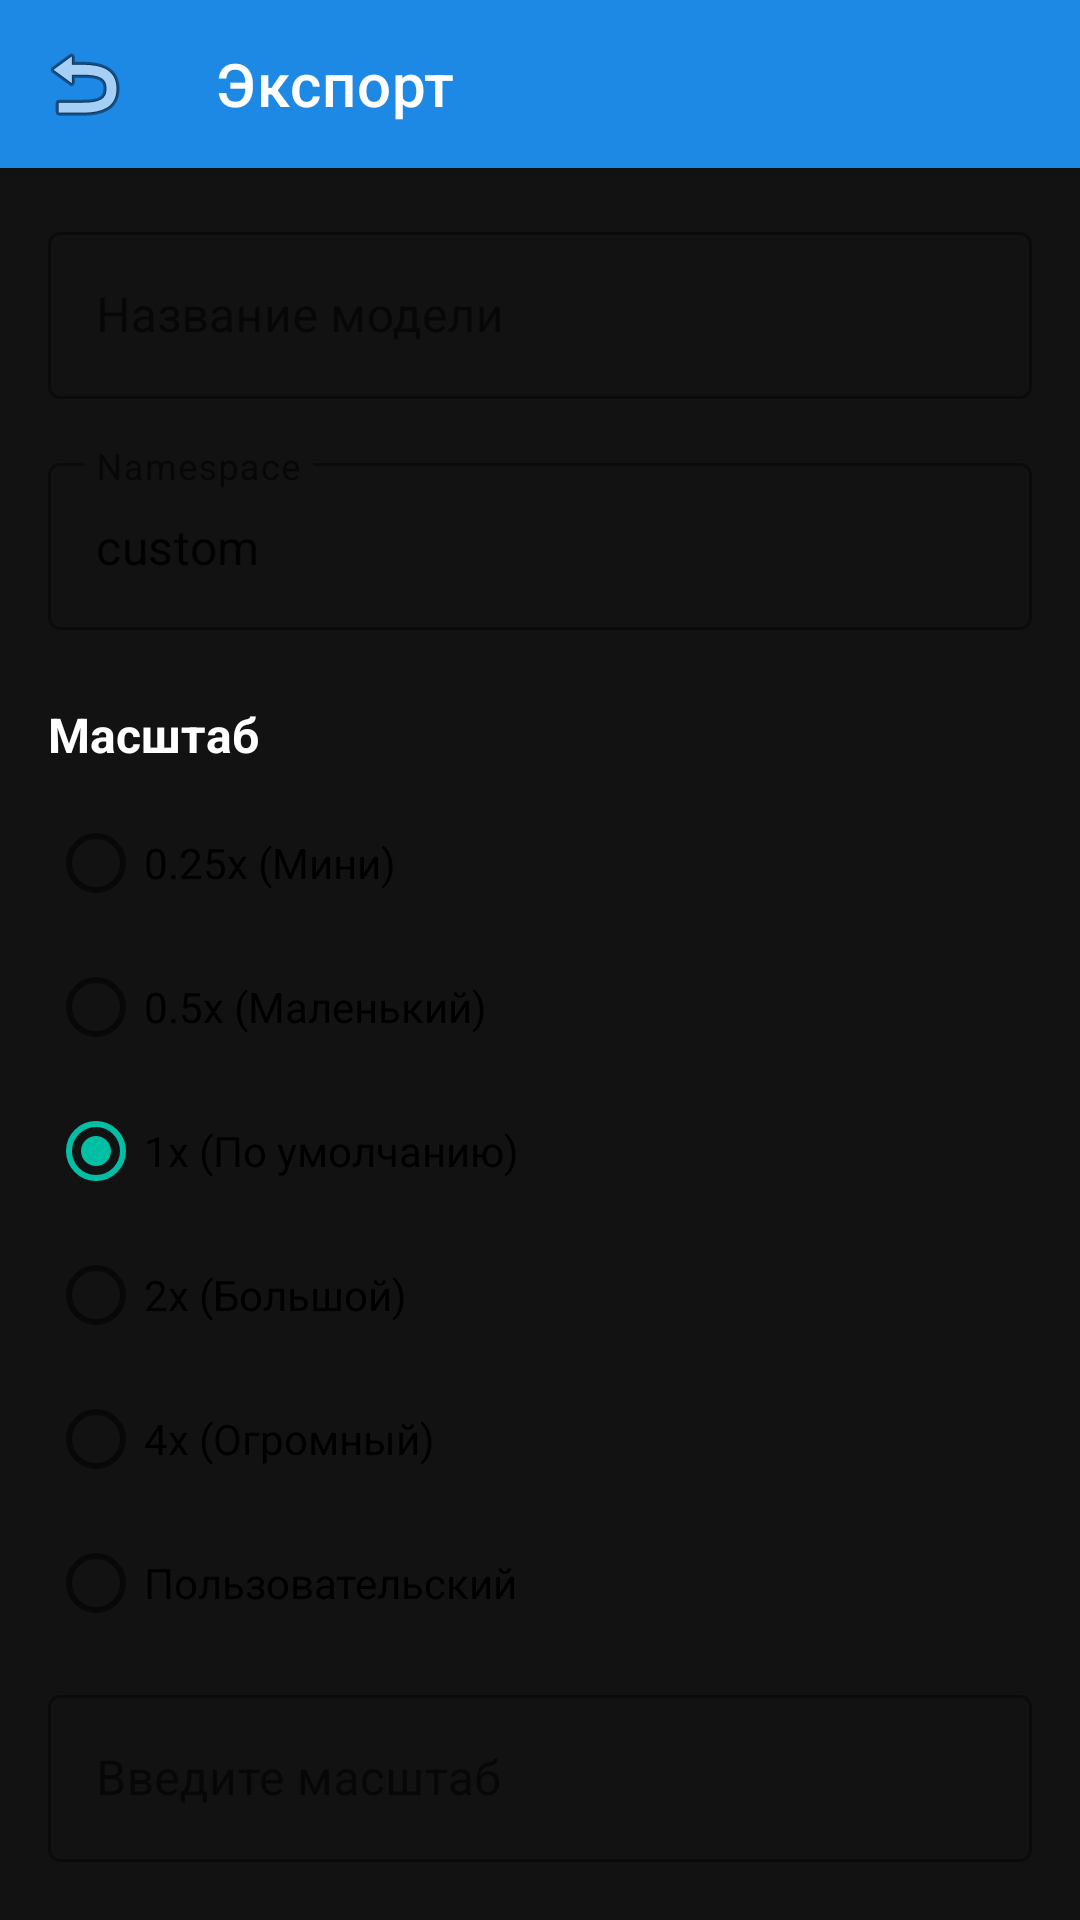

Reconstruct the res/layout file that produces this screen, plus the resources it refers to.
<!-- AndroidManifest.xml: activity theme Theme.Bedrock3D -->
<!-- res/layout/activity_export.xml -->
<?xml version="1.0" encoding="utf-8"?>
<androidx.coordinatorlayout.widget.CoordinatorLayout
    xmlns:android="http://schemas.android.com/apk/res/android"
    xmlns:app="http://schemas.android.com/apk/res-auto"
    xmlns:tools="http://schemas.android.com/tools"
    android:layout_width="match_parent"
    android:layout_height="match_parent"
    android:background="@color/background"
    tools:context=".export.ExportActivity">

    <com.google.android.material.appbar.AppBarLayout
        android:layout_width="match_parent"
        android:layout_height="wrap_content">

        <com.google.android.material.appbar.MaterialToolbar
            android:id="@+id/toolbar"
            android:layout_width="match_parent"
            android:layout_height="?attr/actionBarSize"
            android:background="@color/primary"
            app:navigationIcon="@android:drawable/ic_menu_revert"
            app:title="@string/export"
            app:titleTextColor="@color/white" />

    </com.google.android.material.appbar.AppBarLayout>

    <androidx.core.widget.NestedScrollView
        android:layout_width="match_parent"
        android:layout_height="match_parent"
        app:layout_behavior="@string/appbar_scrolling_view_behavior">

        <LinearLayout
            android:layout_width="match_parent"
            android:layout_height="wrap_content"
            android:orientation="vertical"
            android:padding="16dp">

            <com.google.android.material.textfield.TextInputLayout
                android:layout_width="match_parent"
                android:layout_height="wrap_content"
                android:hint="@string/model_name"
                style="@style/Widget.MaterialComponents.TextInputLayout.OutlinedBox">

                <com.google.android.material.textfield.TextInputEditText
                    android:id="@+id/modelName"
                    android:layout_width="match_parent"
                    android:layout_height="wrap_content"
                    android:inputType="text" />

            </com.google.android.material.textfield.TextInputLayout>

            <com.google.android.material.textfield.TextInputLayout
                android:layout_width="match_parent"
                android:layout_height="wrap_content"
                android:layout_marginTop="16dp"
                android:hint="@string/namespace"
                style="@style/Widget.MaterialComponents.TextInputLayout.OutlinedBox">

                <com.google.android.material.textfield.TextInputEditText
                    android:id="@+id/namespaceEditText"
                    android:layout_width="match_parent"
                    android:layout_height="wrap_content"
                    android:inputType="text"
                    android:text="custom" />

            </com.google.android.material.textfield.TextInputLayout>

            <TextView
                android:layout_width="match_parent"
                android:layout_height="wrap_content"
                android:layout_marginTop="24dp"
                android:text="@string/scale"
                android:textColor="@color/text_primary"
                android:textSize="16sp"
                android:textStyle="bold" />

            <RadioGroup
                android:id="@+id/scaleRadioGroup"
                android:layout_width="match_parent"
                android:layout_height="wrap_content"
                android:layout_marginTop="8dp">

                <RadioButton
                    android:id="@+id/scale_025"
                    android:layout_width="match_parent"
                    android:layout_height="wrap_content"
                    android:text="@string/scale_025" />

                <RadioButton
                    android:id="@+id/scale_05"
                    android:layout_width="match_parent"
                    android:layout_height="wrap_content"
                    android:text="@string/scale_05" />

                <RadioButton
                    android:id="@+id/scale_1"
                    android:layout_width="match_parent"
                    android:layout_height="wrap_content"
                    android:checked="true"
                    android:text="@string/scale_1" />

                <RadioButton
                    android:id="@+id/scale_2"
                    android:layout_width="match_parent"
                    android:layout_height="wrap_content"
                    android:text="@string/scale_2" />

                <RadioButton
                    android:id="@+id/scale_4"
                    android:layout_width="match_parent"
                    android:layout_height="wrap_content"
                    android:text="@string/scale_4" />

                <RadioButton
                    android:id="@+id/scale_custom"
                    android:layout_width="match_parent"
                    android:layout_height="wrap_content"
                    android:text="@string/custom_scale" />

            </RadioGroup>

            <com.google.android.material.textfield.TextInputLayout
                android:layout_width="match_parent"
                android:layout_height="wrap_content"
                android:layout_marginTop="8dp"
                android:hint="Введите масштаб"
                style="@style/Widget.MaterialComponents.TextInputLayout.OutlinedBox">

                <com.google.android.material.textfield.TextInputEditText
                    android:id="@+id/customScaleInput"
                    android:layout_width="match_parent"
                    android:layout_height="wrap_content"
                    android:enabled="false"
                    android:inputType="numberDecimal" />

            </com.google.android.material.textfield.TextInputLayout>

            <LinearLayout
                android:layout_width="match_parent"
                android:layout_height="wrap_content"
                android:layout_marginTop="32dp"
                android:orientation="horizontal">

                <com.google.android.material.button.MaterialButton
                    android:id="@+id/previewButton"
                    android:layout_width="0dp"
                    android:layout_height="wrap_content"
                    android:layout_marginEnd="8dp"
                    android:layout_weight="1"
                    android:text="@string/preview"
                    app:backgroundTint="@color/accent" />

                <com.google.android.material.button.MaterialButton
                    android:id="@+id/exportButton"
                    android:layout_width="0dp"
                    android:layout_height="wrap_content"
                    android:layout_marginStart="8dp"
                    android:layout_weight="1"
                    android:text="@string/export"
                    app:backgroundTint="@color/mc_green" />

            </LinearLayout>

            <com.google.android.material.progressindicator.LinearProgressIndicator
                android:id="@+id/exportProgress"
                android:layout_width="match_parent"
                android:layout_height="wrap_content"
                android:layout_marginTop="16dp"
                android:indeterminate="true"
                android:visibility="gone"
                app:indicatorColor="@color/accent" />

        </LinearLayout>

    </androidx.core.widget.NestedScrollView>

</androidx.coordinatorlayout.widget.CoordinatorLayout>
<!-- resources referenced by this layout -->
<resources>
  <color name="accent">#FF00BFA5</color>
  <color name="background">#FF121212</color>
  <color name="mc_green">#FF5D8C3E</color>
  <color name="primary">#FF1E88E5</color>
  <color name="text_primary">#FFFFFFFF</color>
  <color name="white">#FFFFFFFF</color>
  <string name="custom_scale">Пользовательский</string>
  <string name="export">Экспорт</string>
  <string name="model_name">Название модели</string>
  <string name="namespace">Namespace</string>
  <string name="preview">Просмотр</string>
  <string name="scale">Масштаб</string>
  <string name="scale_025">0.25x (Мини)</string>
  <string name="scale_05">0.5x (Маленький)</string>
  <string name="scale_1">1x (По умолчанию)</string>
  <string name="scale_2">2x (Большой)</string>
  <string name="scale_4">4x (Огромный)</string>
  <style name="Theme.Bedrock3D" parent="Theme.MaterialComponents.DayNight.DarkActionBar">
          <item name="colorPrimary">@color/primary</item>
          <item name="colorPrimaryDark">@color/primary_dark</item>
          <item name="colorAccent">@color/accent</item>
          
          <item name="android:statusBarColor">@color/primary_dark</item>
          <item name="android:navigationBarColor">@color/background</item>
          
          <item name="windowActionBar">false</item>
          <item name="windowNoTitle">true</item>
          
          <item name="android:windowBackground">@color/background</item>
      </style>
  <color name="primary_dark">#FF1565C0</color>
</resources>
